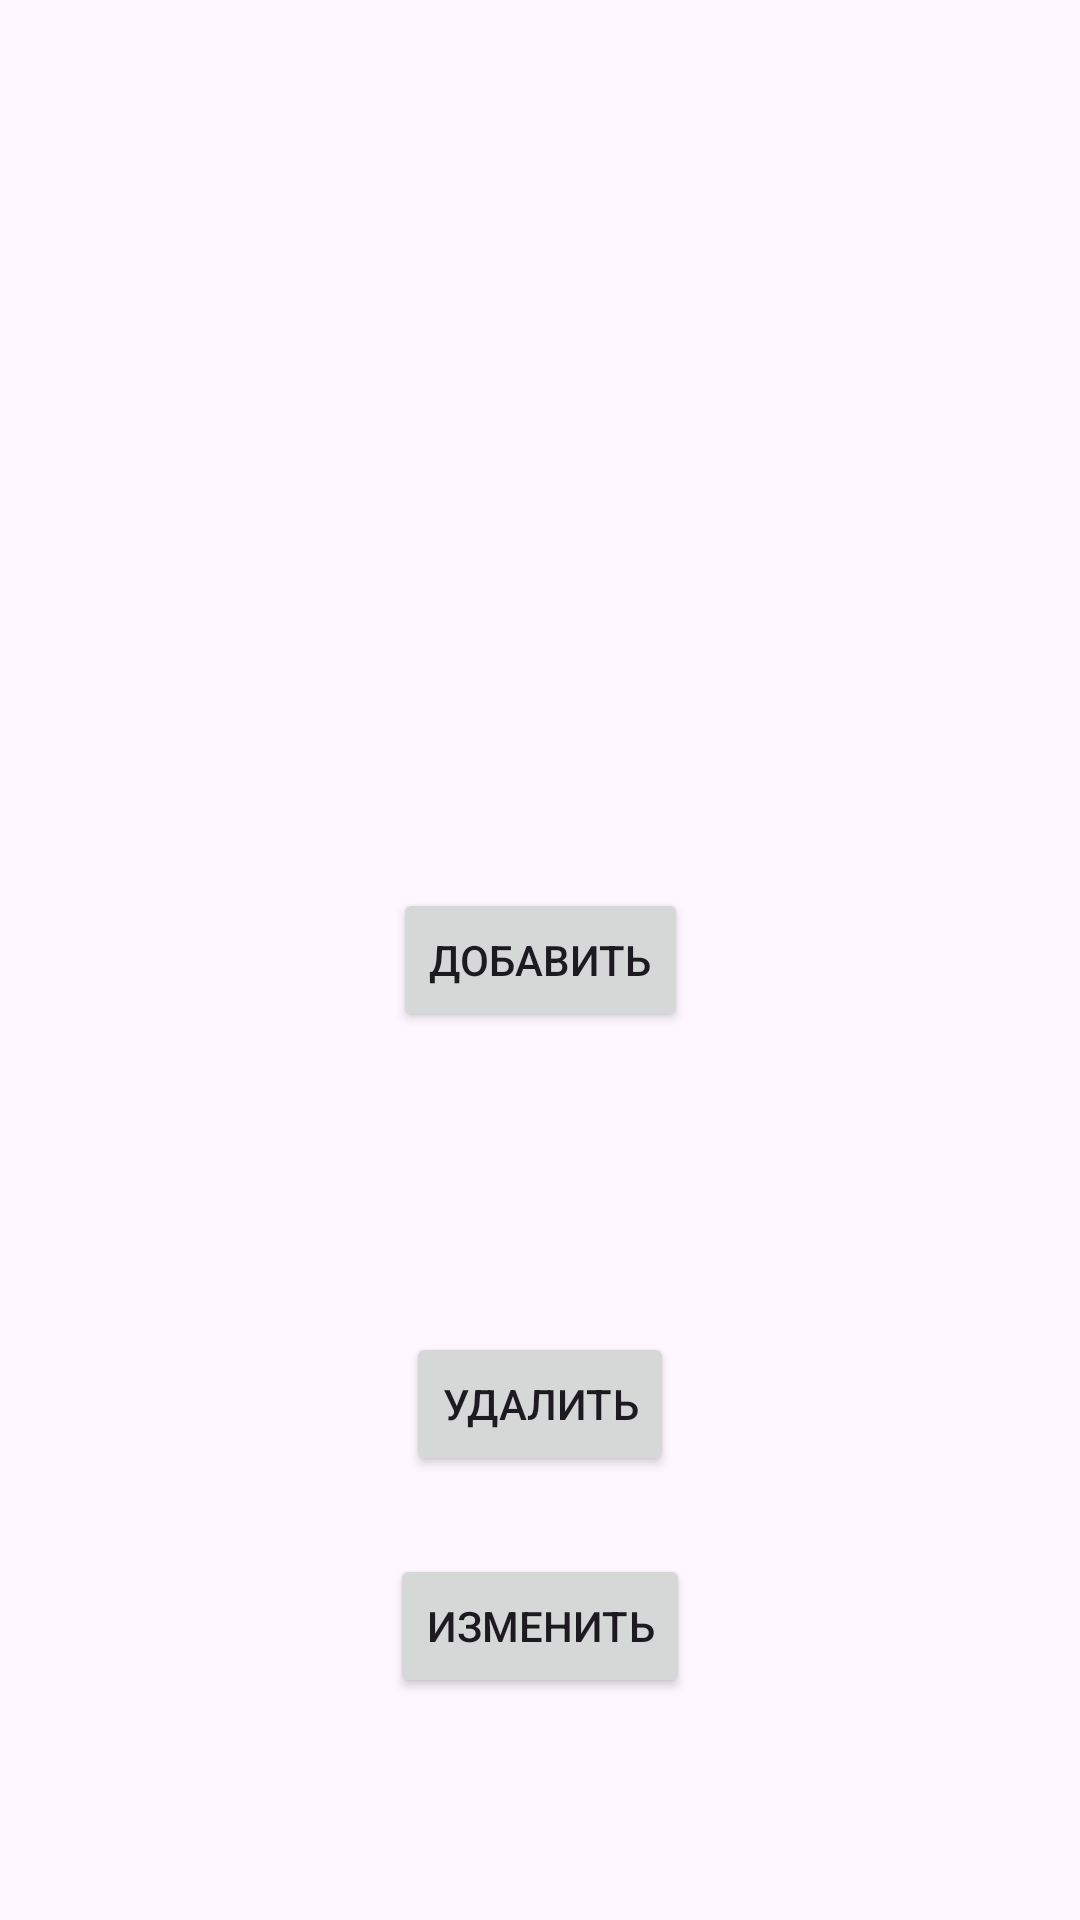

Write the Android layout XML for this screen, with the resource values it uses.
<!-- AndroidManifest.xml: application theme Theme.Pr16nor -->
<!-- res/layout/activity_main.xml -->
<?xml version="1.0" encoding="utf-8"?>
<androidx.constraintlayout.widget.ConstraintLayout xmlns:android="http://schemas.android.com/apk/res/android"
    xmlns:app="http://schemas.android.com/apk/res-auto"
    xmlns:tools="http://schemas.android.com/tools"
    android:id="@+id/main"
    android:layout_width="match_parent"
    android:layout_height="match_parent"
    tools:context=".MainActivity">


    <TextView
        android:id="@+id/stroka"
        android:layout_width="match_parent"
        android:layout_height="wrap_content"


        app:layout_constraintEnd_toEndOf="parent"
        app:layout_constraintStart_toStartOf="parent"
        app:layout_constraintTop_toTopOf="parent" />
    <Button
        android:layout_width="wrap_content"
        android:layout_height="wrap_content"
        android:id="@+id/edit_text_id"
        app:layout_constraintBottom_toBottomOf="parent"
        app:layout_constraintLeft_toLeftOf="parent"
        app:layout_constraintRight_toRightOf="parent"
        app:layout_constraintTop_toTopOf="parent"
        android:text="Добавить"
        />
    <Button
        android:layout_width="wrap_content"
        android:layout_height="wrap_content"
        android:id="@+id/delt_id"
        app:layout_constraintBottom_toBottomOf="parent"
        app:layout_constraintLeft_toLeftOf="parent"
        app:layout_constraintRight_toRightOf="parent"
        app:layout_constraintTop_toTopOf="@+id/edit_text_id"
        android:text="Удалить"
        />
    <Button
        android:layout_width="wrap_content"
        android:layout_height="wrap_content"
        android:id="@+id/update"
        app:layout_constraintBottom_toBottomOf="parent"
        app:layout_constraintLeft_toLeftOf="parent"
        app:layout_constraintRight_toRightOf="parent"
        app:layout_constraintTop_toTopOf="@+id/delt_id"
        android:text="изменить"
        />


</androidx.constraintlayout.widget.ConstraintLayout>
<!-- resources referenced by this layout -->
<resources>
  <style name="Theme.Pr16nor" parent="Base.Theme.Pr16nor" />
  <style name="Base.Theme.Pr16nor" parent="Theme.Material3.DayNight.NoActionBar">
          
          
      </style>
</resources>
